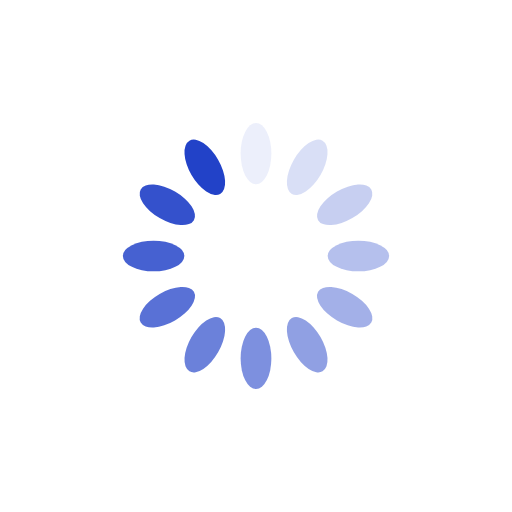
t = 0.00 s
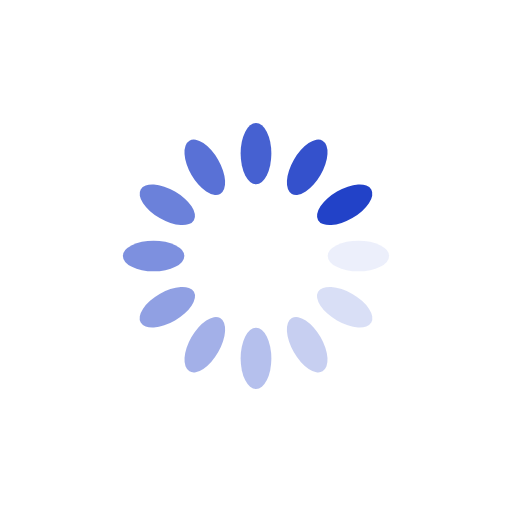
t = 0.25 s
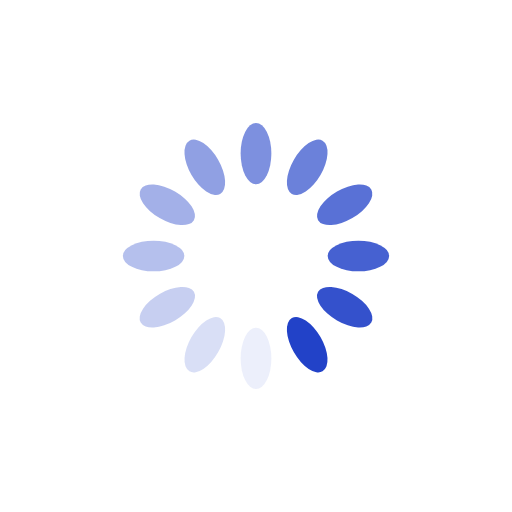
t = 0.50 s
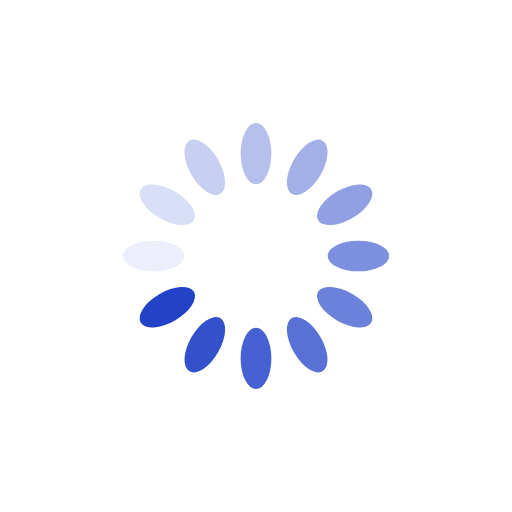
t = 0.75 s

The animated SVG that drew these frames (rendered in a browser with its animation timeline set to each time). Animation: 12 SMIL elements (animate=12); one cycle of 1.00 s, repeats indefinitely.

<?xml version="1.0" encoding="utf-8"?>
<svg xmlns="http://www.w3.org/2000/svg" xmlns:xlink="http://www.w3.org/1999/xlink" style="margin: auto; background: none; display: block; shape-rendering: auto;" width="200px" height="200px" viewBox="0 0 100 100" preserveAspectRatio="xMidYMid">
<g transform="rotate(0 50 50)">
  <rect x="47" y="24" rx="3" ry="6" width="6" height="12" fill="#2242c8">
    <animate attributeName="opacity" values="1;0" keyTimes="0;1" dur="1s" begin="-0.9166666666666666s" repeatCount="indefinite"></animate>
  </rect>
</g><g transform="rotate(30 50 50)">
  <rect x="47" y="24" rx="3" ry="6" width="6" height="12" fill="#2242c8">
    <animate attributeName="opacity" values="1;0" keyTimes="0;1" dur="1s" begin="-0.8333333333333334s" repeatCount="indefinite"></animate>
  </rect>
</g><g transform="rotate(60 50 50)">
  <rect x="47" y="24" rx="3" ry="6" width="6" height="12" fill="#2242c8">
    <animate attributeName="opacity" values="1;0" keyTimes="0;1" dur="1s" begin="-0.75s" repeatCount="indefinite"></animate>
  </rect>
</g><g transform="rotate(90 50 50)">
  <rect x="47" y="24" rx="3" ry="6" width="6" height="12" fill="#2242c8">
    <animate attributeName="opacity" values="1;0" keyTimes="0;1" dur="1s" begin="-0.6666666666666666s" repeatCount="indefinite"></animate>
  </rect>
</g><g transform="rotate(120 50 50)">
  <rect x="47" y="24" rx="3" ry="6" width="6" height="12" fill="#2242c8">
    <animate attributeName="opacity" values="1;0" keyTimes="0;1" dur="1s" begin="-0.5833333333333334s" repeatCount="indefinite"></animate>
  </rect>
</g><g transform="rotate(150 50 50)">
  <rect x="47" y="24" rx="3" ry="6" width="6" height="12" fill="#2242c8">
    <animate attributeName="opacity" values="1;0" keyTimes="0;1" dur="1s" begin="-0.5s" repeatCount="indefinite"></animate>
  </rect>
</g><g transform="rotate(180 50 50)">
  <rect x="47" y="24" rx="3" ry="6" width="6" height="12" fill="#2242c8">
    <animate attributeName="opacity" values="1;0" keyTimes="0;1" dur="1s" begin="-0.4166666666666667s" repeatCount="indefinite"></animate>
  </rect>
</g><g transform="rotate(210 50 50)">
  <rect x="47" y="24" rx="3" ry="6" width="6" height="12" fill="#2242c8">
    <animate attributeName="opacity" values="1;0" keyTimes="0;1" dur="1s" begin="-0.3333333333333333s" repeatCount="indefinite"></animate>
  </rect>
</g><g transform="rotate(240 50 50)">
  <rect x="47" y="24" rx="3" ry="6" width="6" height="12" fill="#2242c8">
    <animate attributeName="opacity" values="1;0" keyTimes="0;1" dur="1s" begin="-0.25s" repeatCount="indefinite"></animate>
  </rect>
</g><g transform="rotate(270 50 50)">
  <rect x="47" y="24" rx="3" ry="6" width="6" height="12" fill="#2242c8">
    <animate attributeName="opacity" values="1;0" keyTimes="0;1" dur="1s" begin="-0.16666666666666666s" repeatCount="indefinite"></animate>
  </rect>
</g><g transform="rotate(300 50 50)">
  <rect x="47" y="24" rx="3" ry="6" width="6" height="12" fill="#2242c8">
    <animate attributeName="opacity" values="1;0" keyTimes="0;1" dur="1s" begin="-0.08333333333333333s" repeatCount="indefinite"></animate>
  </rect>
</g><g transform="rotate(330 50 50)">
  <rect x="47" y="24" rx="3" ry="6" width="6" height="12" fill="#2242c8">
    <animate attributeName="opacity" values="1;0" keyTimes="0;1" dur="1s" begin="0s" repeatCount="indefinite"></animate>
  </rect>
</g>
<!-- [ldio] generated by https://loading.io/ --></svg>
